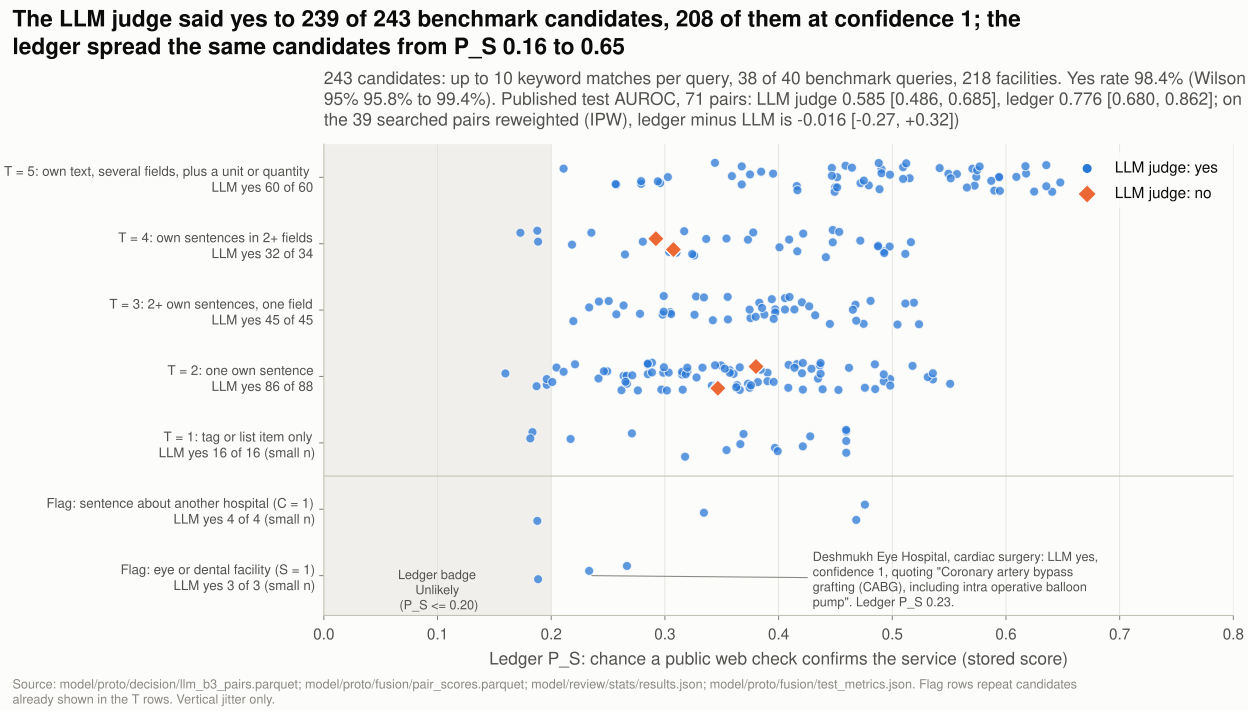

The file beside this chart, header and first rows:
query_id, rank, unique_id, name, service, offers, confidence, quote, p_s, T, C, S, band
q01, 1, 1774eb01-bb63-4cbb-b1ad-c9b4cf03c605, Harsh Hospital, emergency_csection, yes, 1.0, Obstetrics services include normal baby …, 0.4719, 4, 0, 0, Unverified
q01, 2, 5e6fe7e7-8929-4b07-9687-a6054091f89c, Mishra Hospital Test Tube Baby Centre, emergency_csection, yes, 1.0, Performs caesarean section, 0.4088, 2, 0, 0, Unverified
q02, 1, 8d5ed75d-35a7-4ab7-a39e-cd3b397cd971, Baibhav Shishu Care, nicu, yes, 1.0, Operates Neonatal ICU, 0.3952, 5, 0, 0, Unverified
q02, 2, f115e7cd-6441-4993-9cc5-08335a7c57f0, Dr. A Barkat Multispeciality Hospital, nicu, yes, 1.0, Equipped with NICU, PICU and HDU, 0.4322, 3, 0, 0, Unverified
q02, 3, 3732a3f9-08a8-493b-acf7-7b66d5fa2b0c, Buddha Hospital and Research Institute, nicu, yes, 1.0, [capability] NICU with ventilators, 0.3814, 2, 0, 0, Unverified
q03, 1, 5e0b96cf-e221-4e1f-bd1f-e9b49d3eca7e, R. B. Memorial Hospital, dialysis, yes, 1.0, Dialysis procedures are offered at R. B.…, 0.3731, 4, 0, 0, Unverified
q03, 2, 7ada90ef-2c08-442f-ad2f-283360f27582, Dr. Global Healthcare & Diabetes Centre …, dialysis, yes, 1.0, Dialysis facility, 0.285, 2, 0, 0, Unverified
q03, 3, 61731339-a1d6-4384-92ee-fce2d11b3338, Sub Divisional Hospital Pusa, dialysis, yes, 1.0, [procedure] Haemodialysis - Peritoneal D…, 0.3831, 3, 0, 0, Unverified
q03, 4, ce75ab0f-9fcb-4e8c-a81e-0dc3982a49dd, Shivam Kidney Hospital, dialysis, yes, 1.0, Offers on-site dialysis services, 0.3542, 4, 0, 0, Unverified
q03, 5, 2dccd2d1-a1e2-443f-91b8-34452bb60e69, Phular Superspeciality Hospital, Road No…, dialysis, yes, 1.0, Dialysis treatment is provided, 0.5115, 4, 0, 0, Unverified
q03, 6, d3725c9b-4b58-4dae-a70c-9d8847ab406d, Prasad Hospital, dialysis, yes, 1.0, Provides dialysis treatment, 0.4347, 2, 0, 0, Unverified
q04, 1, ae711d74-537e-4b53-9d44-84e17eb89a53, Shanti Nursing Home, burn_care, yes, 1.0, Has Burn Management department, 0.4589, 5, 0, 0, Unverified
q04, 2, a122e838-90c4-4be0-a4cc-0b66e0ea62a0, Desun Hospital, burn_care, yes, 1.0, Burn treatments are provided through the…, 0.4905, 5, 0, 0, Unverified
q04, 3, 6a8e6299-020e-4d23-8d72-d181415594be, Nightingale Hospital & Diagnostics, burn_care, yes, 1.0, Offers General Surgery, Gynecology and O…, 0.217, 1, 0, 0, Unverified
q04, 4, 79ea5ba0-3f52-4ca0-b613-ac2b561cd783, Mukta Nursing Home, burn_care, yes, 0.9, Departments include General Medicine; Ge…, 0.271, 1, 0, 0, Unverified
q05, 1, acb49d43-cff0-4aa7-81ab-9a64e646f818, Rajeshwar Hospital, cardiac_surgery, yes, 1.0, Cardiothoracic and vascular surgical pro…, 0.4875, 4, 0, 0, Unverified
q05, 2, d2726883-b75f-4292-93ad-7b88fc74e311, Indira Gandhi Institute of Medical Scien…, cardiac_surgery, yes, 1.0, [procedure] Performs coronary artery byp…, 0.4451, 3, 0, 0, Unverified
q05, 3, 846902e8-a53b-42af-bc3c-e729cdc31931, New B K Hospital, cardiac_surgery, yes, 1.0, Performs coronary artery bypass grafting…, 0.4926, 4, 0, 0, Unverified
q05, 4, e8396ece-9b70-4b1f-aa01-85d88ecbc9c3, Ford Hospital And Research Center, cardiac_surgery, yes, 1.0, CABG (coronary artery bypass graft) surg…, 0.4793, 5, 0, 0, Unverified
q05, 5, 1198c409-8061-42f8-8c61-8da730111fbc, Ganja Jal Hospital, cardiac_surgery, yes, 1.0, [procedure] Performs cardiac catheteriza…, 0.4362, 2, 0, 0, Unverified
q05, 6, 73bf12c1-2900-469c-9a25-8afc59add456, JEEVAK HEART HOSPITAL & RESEARCH INSTITU…, cardiac_surgery, yes, 1.0, Open heart surgery (CABG) performed at t…, 0.2781, 3, 0, 0, Unverified
q05, 7, b668392a-bc18-4bee-b17e-0155f07e966a, Paras Global Darbhanga, cardiac_surgery, yes, 1.0, Coronary bypass surgery is offered in Ca…, 0.4981, 2, 0, 0, Unverified
q05, 8, fc9cdea1-23bf-4180-872a-44335e348fb4, Pulse Emergency Hospital, cardiac_surgery, yes, 0.9, Departments include General Medicine, Ca…, 0.3691, 1, 0, 0, Unverified
q05, 9, 726316bd-3c0c-4501-8404-34d6f3653a3b, Samay Hospital, cardiac_surgery, yes, 0.9, Cardiothoracic Surgery, 0.3968, 1, 0, 0, Unverified
q06, 1, adfecbb0-816b-432f-b063-67ad8c6b0203, Aiman Nursing Home, emergency_csection, yes, 1.0, Normal delivery and Caesarean service, 0.4977, 4, 0, 0, Unverified
q06, 2, 2935d335-3473-481d-bfce-f856a75268e1, Elite Hospital, emergency_csection, yes, 1.0, Cesarean delivery is provided, 0.3257, 4, 0, 0, Unverified
q06, 3, c80ad4c1-cdaa-4254-a07b-7cc0364d7c5d, Krishna Medical Centre, emergency_csection, yes, 1.0, Caesarean section (C-section), 0.4161, 2, 0, 0, Unverified
q06, 4, d93e5058-3819-47e3-aaae-49e6d9cfbafb, BNK Hospital, emergency_csection, yes, 1.0, [procedure] Performs Lower Segment Caesa…, 0.485, 2, 0, 0, Unverified
q06, 5, 5c9f7e5b-618b-4859-b7a2-f1735b52eec2, Pawar'S Clinic, emergency_csection, yes, 1.0, Delivery by cesarean section (LSCS), 0.2416, 2, 0, 0, Unverified
q07, 1, c80ad4c1-cdaa-4254-a07b-7cc0364d7c5d, Krishna Medical Centre, nicu, yes, 1.0, It has 107 beds, with HDU, NICU, trauma …, 0.4721, 5, 0, 0, Unverified
q07, 2, d4066f5a-ad1f-48b9-92cf-6b32431939a8, Dr Ram Manohar Lohia Institute of Medica…, nicu, yes, 1.0, Bedside X-ray machine in NICU, 0.4748, 3, 0, 0, Unverified
q07, 3, 25c6a2b2-af5d-48c7-9ae7-605f04ee3b60, Javitri Test Tube Baby Center, nicu, yes, 1.0, Neonatal Intensive Care Unit (NICU) on s…, 0.2195, 3, 0, 0, Unverified
q07, 4, 28554726-c4c6-4f4a-868e-564699a1217f, Chaitanya Hospital, nicu, yes, 1.0, Has NICU, 0.3676, 5, 0, 0, Unverified
q07, 5, 8b6895ab-0fde-4d83-93be-803be49bdf7c, Jovial Hospital & Trauma Centre, nicu, yes, 1.0, ICU, NICU, and PICU units, 0.2637, 2, 0, 0, Unverified
q07, 6, 90293936-e603-4810-a20d-f57e55e8b0a1, JPS Children Hospital, nicu, yes, 1.0, NICU with advanced monitoring systems, 0.3274, 3, 0, 0, Unverified
q07, 7, 8983f199-31f7-4c8e-b253-79175d2a4f23, Ekana Hospital And Research Centre, Gomt…, nicu, yes, 1.0, [capability] NICU, 0.2637, 3, 0, 0, Unverified
q07, 8, 43d0e338-a916-4791-8823-50c671a22ebf, Wellsun Medicity Hospital, nicu, yes, 1.0, Mother and Child Care Department with 24…, 0.6407, 5, 0, 0, Unverified
q07, 9, 84f06705-ee19-4ee1-a974-4bc46a797271, Sewa Hospital & Research Centre, nicu, yes, 1.0, NICU, 0.3046, 3, 0, 0, Unverified
q07, 10, e03a7d10-c0eb-4d3e-9696-b1218359ed3d, Divine Heart & Multispeciality Hospital, nicu, yes, 1.0, Neonatal ICU equipped with phototherapy …, 0.4278, 1, 0, 0, Unverified
q08, 1, 37831f8b-ebbe-4dce-99ff-16d09921820d, Purvanchal Metrocity Hospital, dialysis, yes, 1.0, Offers dialysis, 0.4476, 4, 0, 0, Unverified
q08, 2, 8f65e34f-83cd-4dba-82bd-c67b645f18ec, Pushpanjali Hospital, dialysis, yes, 1.0, Provides dialysis services, 0.285, 2, 0, 0, Unverified
q08, 3, c2e97c10-5443-4819-86b7-456ba0d1786a, P C Hospital, dialysis, yes, 0.9, Advanced Kidney Dialysis, 0.3731, 2, 0, 0, Unverified
q09, 1, f8e46a92-1286-459f-a170-7e5118508d14, Life Line Hospital & Research Center, mri, yes, 1.0, Offers magnetic resonance imaging (MRI) …, 0.3038, 4, 0, 0, Unverified
q09, 2, 390fa6ee-297f-4063-8fbe-82f5e7db7258, Heritage Hospitals, mri, yes, 1.0, Performs magnetic resonance imaging usin…, 0.4469, 5, 0, 0, Unverified
q09, 3, ff724a5a-456a-48ef-971d-0eb2cccf186b, Rays Diagno Interventions, mri, yes, 1.0, Performs MRI imaging using a 3.0 Tesla M…, 0.2109, 5, 0, 0, Unverified
q09, 4, 4daa109c-182c-4be4-9780-74f78117e176, Ford Hospital, mri, yes, 1.0, On-site MRI and CT imaging capabilities, 0.5152, 5, 0, 0, Unverified
q09, 5, 493d2e6f-0a39-4f60-bd68-f728a786ab52, Disha Path Lab, mri, yes, 1.0, [capability] MRI imaging capability (as …, 0.2047, 2, 0, 0, Unverified
q09, 6, a6e8d20d-7de7-42b1-a9cc-30c770550106, Niraamaya Diagnostics, mri, yes, 1.0, Provides MRI scanning, 0.2958, 5, 0, 0, Unverified
q09, 7, 5e0abc2b-1c8a-4399-b15a-45d09153412a, Prakash Pathology & Radiology, mri, yes, 1.0, A diagnostic center offering pathology a…, 0.2493, 2, 0, 0, Unverified
q09, 8, 1fecf8f2-3de2-4a25-bfda-bc868419c78f, Anant Hospital, mri, yes, 1.0, Provides diagnostic imaging using X-rays…, 0.357, 2, 0, 0, Unverified
q09, 9, 328e0055-5900-4378-8fb7-bf9cd100764c, Prakash Indu Diagnostic Center, mri, yes, 1.0, Provides MRI services, 0.2791, 5, 0, 0, Unverified
q09, 10, 428c8b22-e37c-4929-a6b0-aa82c275facd, Shreyansh Medicare Hospital, mri, yes, 1.0, [procedure] MRI, 0.2985, 2, 0, 0, Unverified
q10, 1, b6a873ce-095b-4b66-8605-387951737ad3, Dr. Lal’s Hospital & Research Centre, emergency_csection, yes, 0.9, The hospital offers ENT, Orthopedics, Gy…, 0.2886, 2, 0, 0, Unverified
q10, 2, ac382cdf-8ff9-4539-a453-00bec0989719, Orchid Medical Centre, emergency_csection, yes, 0.9, Performs Caesarean Section, 0.4925, 2, 0, 0, Unverified
q10, 3, 7f0a880d-249c-471f-a02b-7c0dffd0caa4, Raj Hospital & Research Centre, emergency_csection, yes, 1.0, Caesarean section, 0.5357, 2, 0, 0, Unverified
q11, 1, 7fa87636-fa2a-47fe-8240-c676b11d0599, Katihar Medical College and Hospital, Ka…, nicu, yes, 1.0, Neonatal Intensive Care Unit on site, 0.3635, 2, 0, 0, Unverified
q11, 2, f8463d81-07be-4de0-a882-f13ae1530f60, Dr. Pranjal Shri Hospital (Dr. Ravindra …, nicu, yes, 1.0, Neonatal Intensive Care Unit (NICU) avai…, 0.3676, 5, 0, 0, Unverified
q11, 3, 9526592c-3f0e-4970-8ddd-d7be11947443, Shivay Hospital, nicu, yes, 1.0, On-site ICU and NICU units., 0.2969, 2, 0, 0, Unverified
q11, 4, 76095878-6d16-4866-a5c7-77eeeba799e3, Koshi Hospital, nicu, yes, 1.0, Provides 24/7 ICU, SICU, NICU, and PICU …, 0.1835, 1, 0, 0, Unlikely
q11, 5, c3e84d2d-9e56-4672-b450-9f0e3c94a30d, Santiniketan Sebaniketan, nicu, yes, 1.0, Has ICU/HDU/NICU units, 0.1961, 2, 0, 0, Unlikely
... 183 more rows
